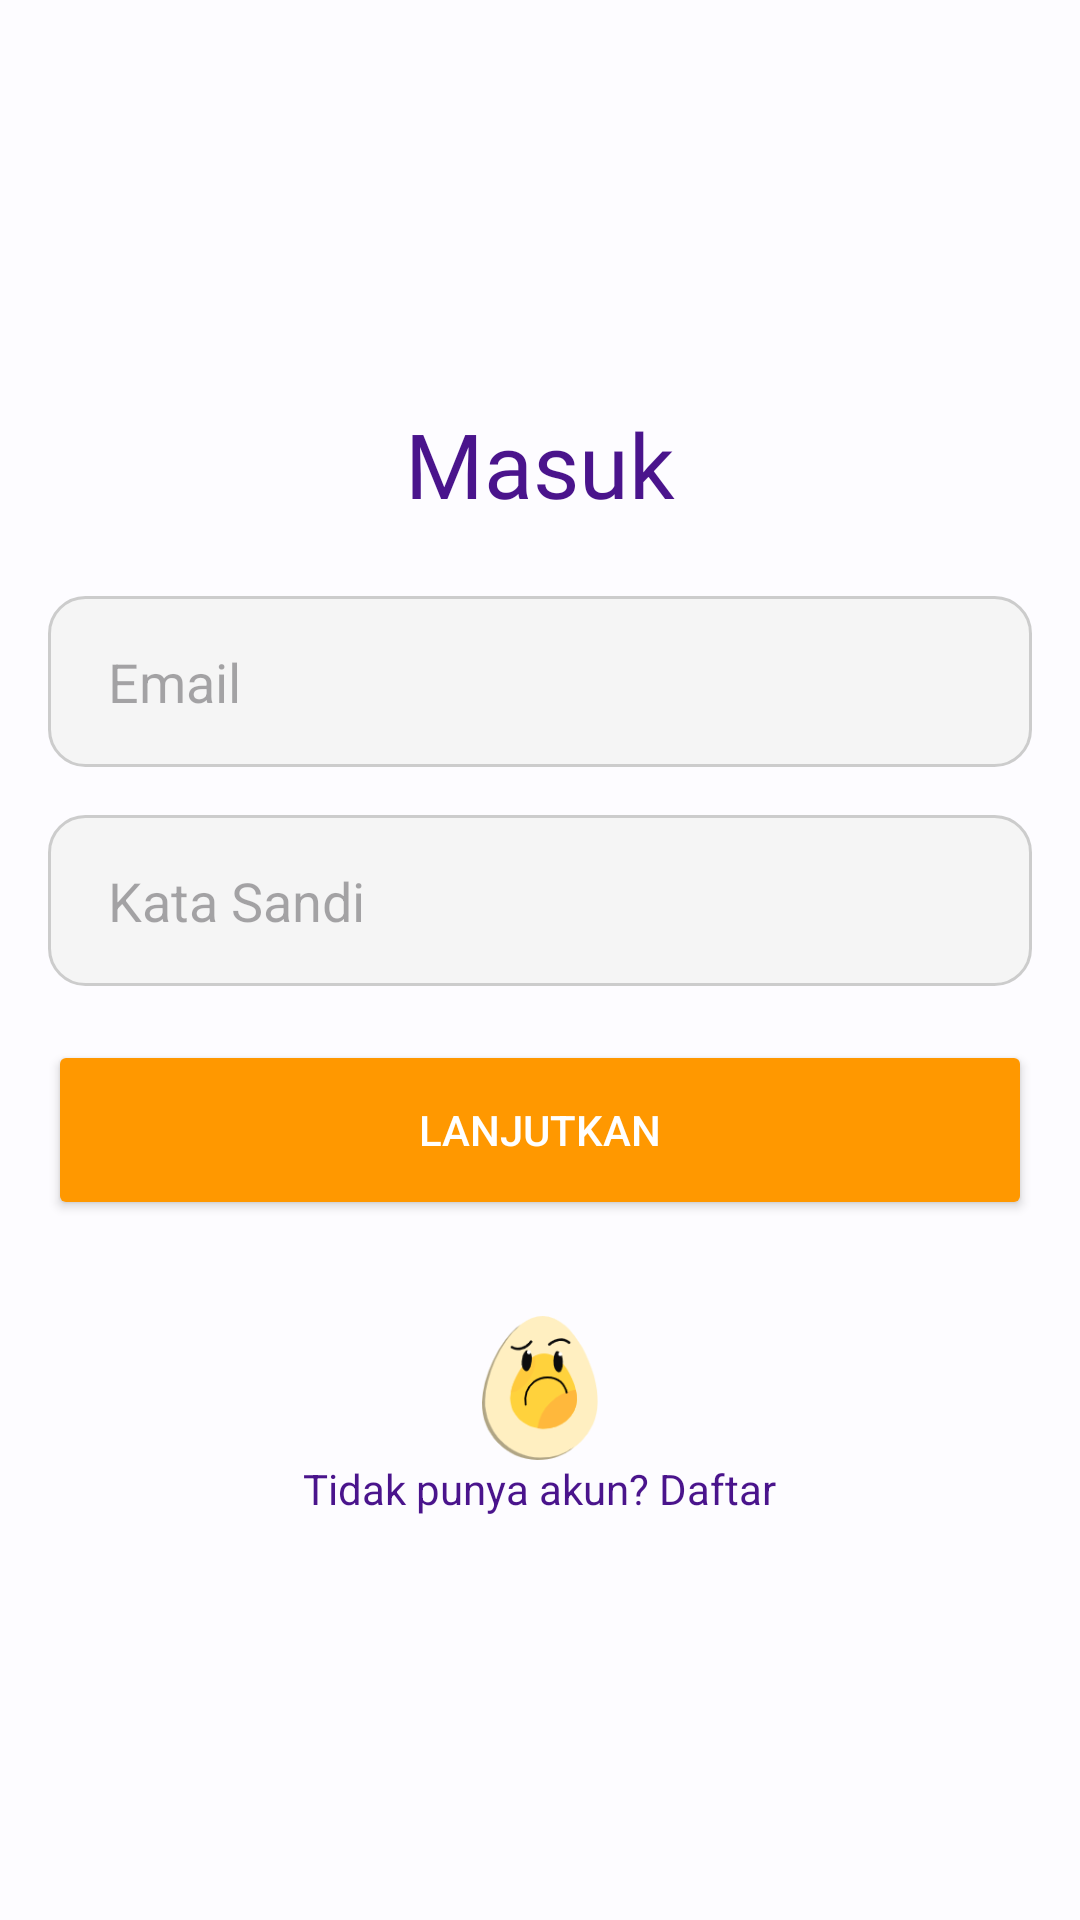

Reconstruct the res/layout file that produces this screen, plus the resources it refers to.
<!-- AndroidManifest.xml: application theme Theme.KiddosAndroid -->
<!-- res/layout/activity_login.xml -->
<?xml version="1.0" encoding="utf-8"?>
<LinearLayout xmlns:android="http://schemas.android.com/apk/res/android"
    android:layout_width="match_parent"
    android:layout_height="match_parent"
    android:gravity="center"
    android:orientation="vertical"
    android:padding="16dp">

    <TextView
        android:layout_width="wrap_content"
        android:layout_height="wrap_content"
        android:layout_marginBottom="24dp"
        android:fontFamily="@font/inter_bold"
        android:text="@string/sign_in"
        android:textColor="#4A148C"
        android:textSize="30sp" />

    <EditText
        android:id="@+id/etEmail"
        android:layout_width="match_parent"
        android:layout_height="57dp"
        android:layout_marginBottom="16dp"
        android:background="@drawable/rounded_edittext"
        android:hint="@string/email"
        android:autofillHints="emailAddress"
        android:inputType="textEmailAddress"
        android:paddingStart="20dp"
        android:paddingEnd="0dp"/>

    <EditText
        android:id="@+id/etPassword"
        android:layout_width="match_parent"
        android:layout_height="57dp"
        android:layout_marginBottom="8dp"
        android:background="@drawable/rounded_edittext"
        android:hint="@string/password"
        android:inputType="textPassword"
        android:autofillHints="password"
        android:paddingStart="20dp"
        android:paddingEnd="0dp"/>

    <Button
        android:id="@+id/btnContinue"
        android:layout_width="match_parent"
        android:layout_height="60dp"
        android:layout_marginTop="10dp"
        android:layout_marginBottom="16dp"
        android:backgroundTint="#FF9800"
        android:text="@string/continuebtn"
        android:textColor="#FFFFFF" />

    <ImageView
        android:layout_width="48dp"
        android:layout_height="48dp"
        android:layout_gravity="center_horizontal"
        android:contentDescription="@string/egg_icon"
        android:src="@drawable/ic_egg"
        android:layout_marginTop="16dp" />

    <TextView
        android:id="@+id/tvSignUp"
        android:layout_width="wrap_content"
        android:layout_height="wrap_content"
        android:layout_gravity="center_horizontal"
        android:text="@string/no_account"
        android:textColor="#4A148C"
        android:textSize="14sp" />

    <ProgressBar
        android:id="@+id/progressBarLoading"
        style="?android:attr/progressBarStyle"
        android:layout_width="69dp"
        android:layout_height="63dp"
        android:visibility="gone"
        android:layout_gravity="center_horizontal"/>
</LinearLayout>
<!-- resources referenced by this layout -->
<resources>
  <!-- drawable ic_egg: png bitmap (drawable, 8904 bytes) -->
  <!-- drawable rounded_edittext (drawable) -->
  <shape xmlns:android="http://schemas.android.com/apk/res/android">
      <solid android:color="#F5F5F5"/>
      <corners android:radius="12dp"/>
      <stroke android:width="1dp" android:color="#CCCCCC"/>
  </shape>
  <string name="continuebtn">Lanjutkan</string>
  <string name="egg_icon">Ikon Telur</string>
  <string name="email">Email</string>
  <string name="no_account">Tidak punya akun? Daftar</string>
  <string name="password">Kata Sandi</string>
  <string name="sign_in">Masuk</string>
  <style name="Theme.KiddosAndroid" parent="Base.Theme.KiddosAndroid" />
  <style name="Base.Theme.KiddosAndroid" parent="Theme.Material3.DayNight.NoActionBar">
          <item name="actionBarSize">75dp</item>
          <item name="colorPrimary">@color/purpleKiddos</item>
          <item name="android:windowBackground">@color/whiteOff</item>
      </style>
  <color name="purpleKiddos">#6154BF</color>
  <color name="whiteOff">#FDFCFF</color>
</resources>
